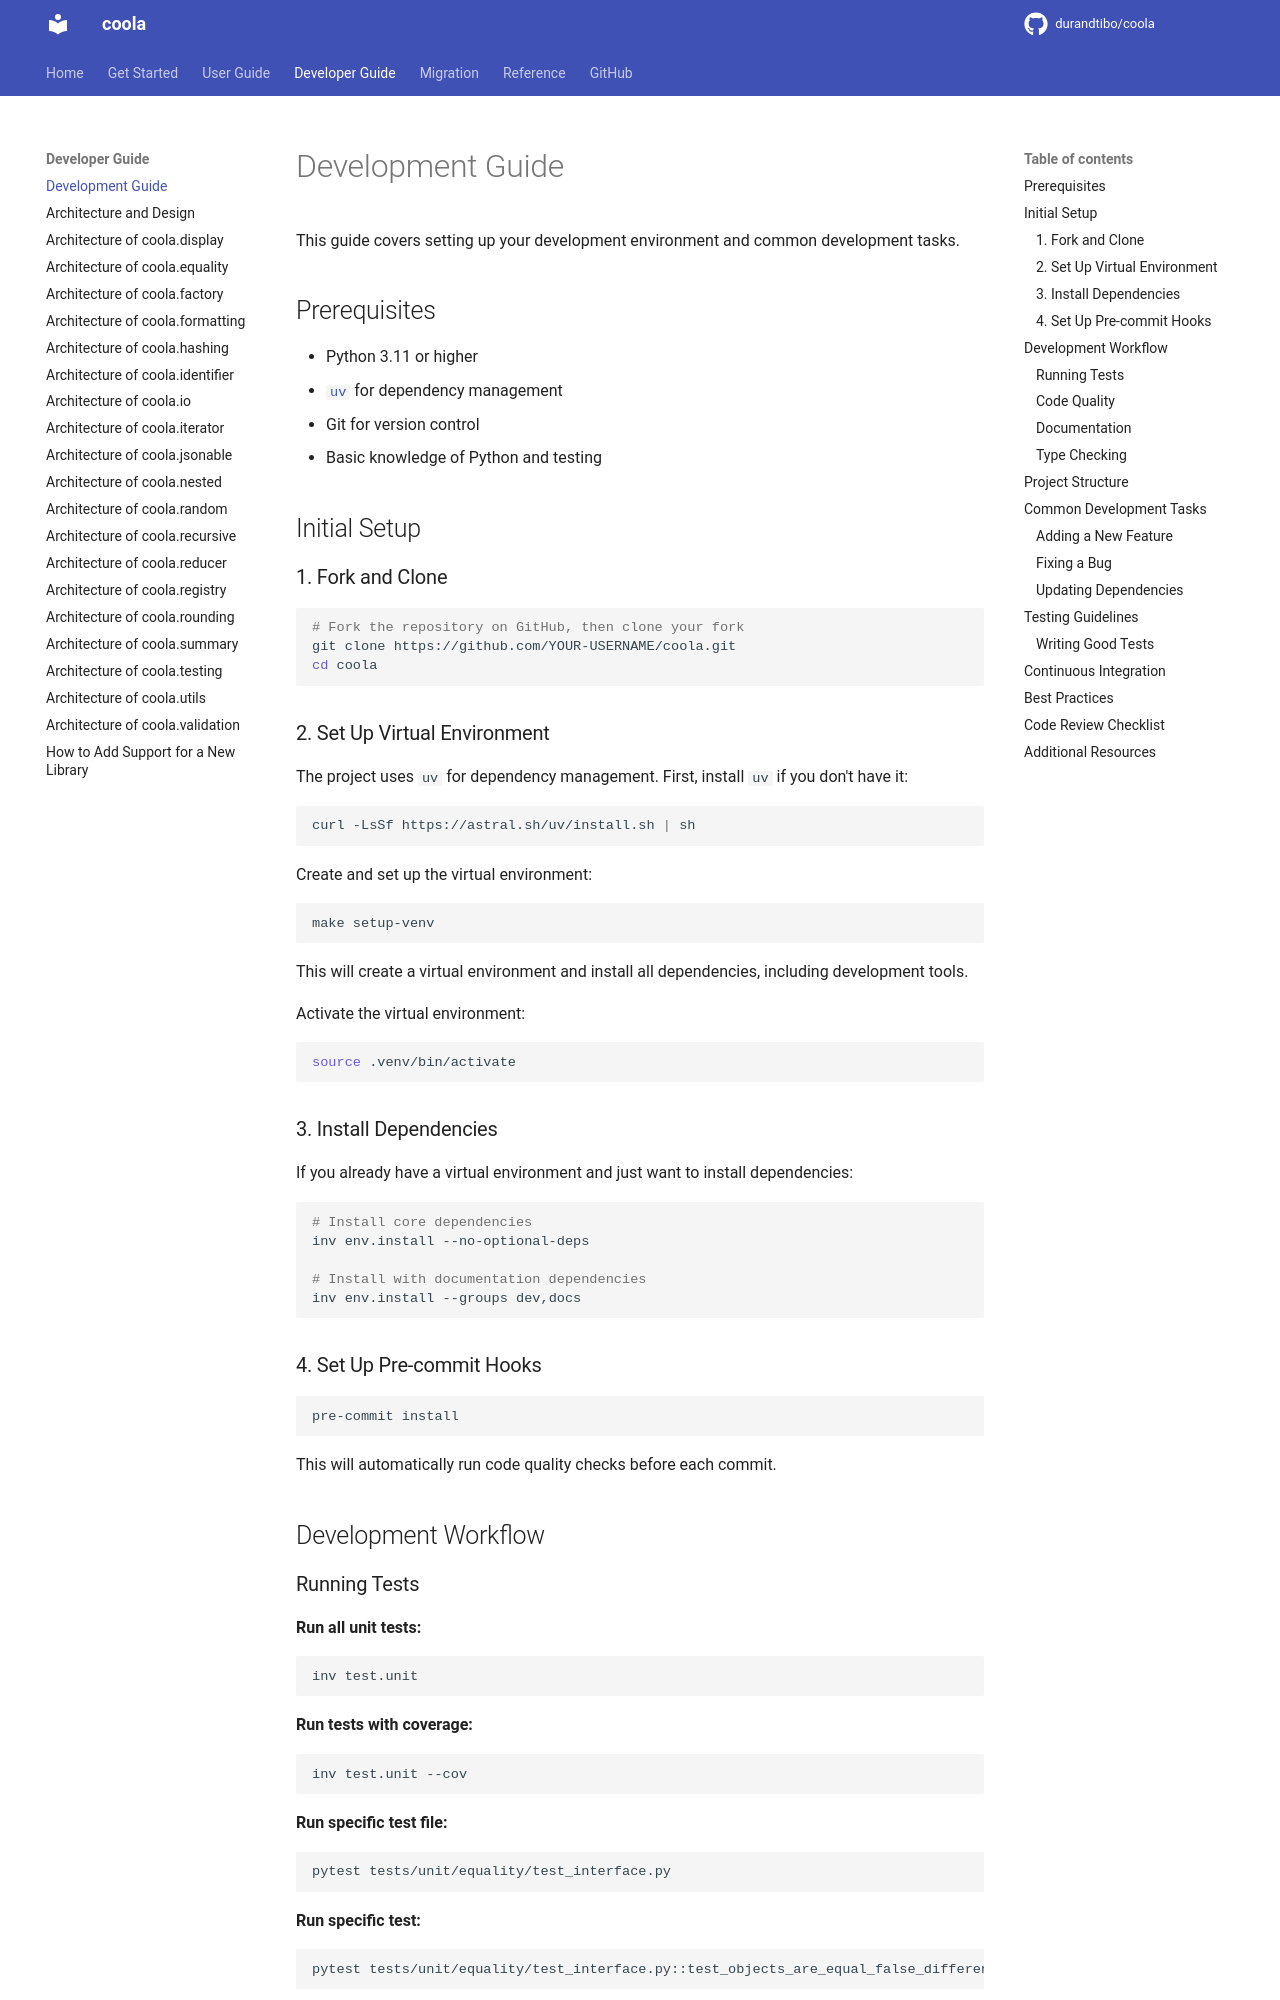

repository: durandtibo/coola · page: main/dev/development/index.html · generator: mkdocs

# Development Guide

This guide covers setting up your development environment and common development tasks.

## Prerequisites

- Python 3.11 or higher
- [`uv`](https://docs.astral.sh/uv/) for dependency management
- Git for version control
- Basic knowledge of Python and testing

## Initial Setup

### 1. Fork and Clone

```shell
# Fork the repository on GitHub, then clone your fork
git clone https://github.com/YOUR-USERNAME/coola.git
cd coola
```

### 2. Set Up Virtual Environment

The project uses `uv` for dependency management. First, install `uv` if you don't have it:

```shell
curl -LsSf https://astral.sh/uv/install.sh | sh
```

Create and set up the virtual environment:

```shell
make setup-venv
```

This will create a virtual environment and install all dependencies, including development tools.

Activate the virtual environment:

```shell
source .venv/bin/activate
```

### 3. Install Dependencies

If you already have a virtual environment and just want to install dependencies:

```shell
# Install core dependencies
inv env.install --no-optional-deps

# Install with documentation dependencies
inv env.install --groups dev,docs
```

### 4. Set Up Pre-commit Hooks

```shell
pre-commit install
```

This will automatically run code quality checks before each commit.

## Development Workflow

### Running Tests

**Run all unit tests:**

```shell
inv test.unit
```

**Run tests with coverage:**

```shell
inv test.unit --cov
```

**Run specific test file:**

```shell
pytest tests/unit/equality/test_interface.py
```

**Run specific test:**

```shell
pytest tests/unit/equality/test_interface.py::test_objects_are_equal_false_different_type
```
